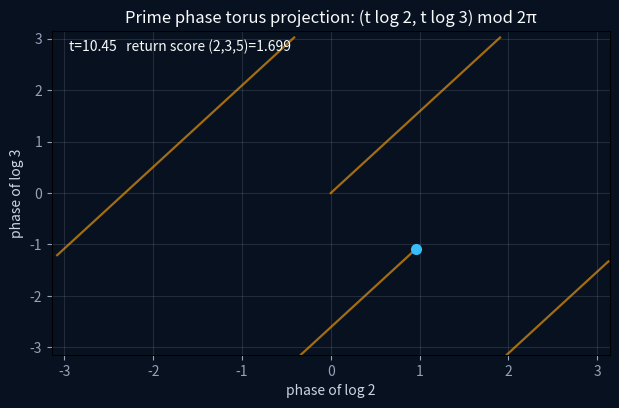

Write Python code to recreate this figure.
#!/usr/bin/env python3
"""Render a reproducible animated projection of the first prime phases."""
from __future__ import annotations

import argparse
import math
from pathlib import Path

import matplotlib.pyplot as plt
from matplotlib.animation import FuncAnimation, PillowWriter


def main() -> None:
    parser = argparse.ArgumentParser()
    parser.add_argument("--output", type=Path, default=Path("artifacts/periodicity/prime_phase_torus.gif"))
    parser.add_argument("--frames", type=int, default=96)
    parser.add_argument("--maximum", type=int, default=13)
    args = parser.parse_args()
    if args.frames < 2 or args.maximum < 3:
        raise SystemExit("frames >= 2 and maximum >= 3 are required")
    primes = [2, 3, 5]
    times = [i * 0.11 for i in range(args.frames)]
    fig, ax = plt.subplots(figsize=(7.2, 4.2), dpi=110)
    fig.patch.set_facecolor("#08111f")
    ax.set_facecolor("#08111f")
    ax.set_xlim(-math.pi, math.pi)
    ax.set_ylim(-math.pi, math.pi)
    ax.set_xlabel("phase of log 2", color="#cbd5e1")
    ax.set_ylabel("phase of log 3", color="#cbd5e1")
    ax.tick_params(colors="#94a3b8")
    ax.grid(alpha=.18, color="#94a3b8")
    (trace,) = ax.plot([], [], color="#f59e0b", linewidth=1.6, alpha=.65)
    (point,) = ax.plot([], [], "o", color="#38bdf8", markersize=7)
    (jump_from,) = ax.plot([], [], "o", markerfacecolor="none", markeredgecolor="#fb7185", markersize=12)
    (jump_to,) = ax.plot([], [], "o", markerfacecolor="none", markeredgecolor="#fb7185", markersize=12)
    label = ax.text(.03, .94, "", transform=ax.transAxes, color="#f8fafc")
    ax.set_title("Prime phase torus projection: (t log 2, t log 3) mod 2π", color="#f8fafc")

    def wrap(v: float) -> float:
        return (v + math.pi) % (2 * math.pi) - math.pi

    def update(i: int):
        t = times[i]
        xs = [wrap(times[j] * math.log(primes[0])) for j in range(i + 1)]
        ys = [wrap(times[j] * math.log(primes[1])) for j in range(i + 1)]
        segmented_x: list[float] = []
        segmented_y: list[float] = []
        last_jump: tuple[float, float, float, float, int] | None = None
        for j, (x_value, y_value) in enumerate(zip(xs, ys)):
            if j and (
                abs(x_value - xs[j - 1]) > math.pi
                or abs(y_value - ys[j - 1]) > math.pi
            ):
                segmented_x.append(math.nan)
                segmented_y.append(math.nan)
                last_jump = (xs[j - 1], ys[j - 1], x_value, y_value, j)
            segmented_x.append(x_value)
            segmented_y.append(y_value)
        trace.set_data(segmented_x, segmented_y)
        point.set_data([xs[-1]], [ys[-1]])
        if last_jump is not None and i - last_jump[4] < 5:
            jump_from.set_data([last_jump[0]], [last_jump[1]])
            jump_to.set_data([last_jump[2]], [last_jump[3]])
        else:
            jump_from.set_data([], [])
            jump_to.set_data([], [])
        score = max(abs(complex(math.cos(t * math.log(p)), math.sin(t * math.log(p))) - 1) for p in primes)
        jump_label = "   torus wrap jump" if last_jump is not None and i == last_jump[4] else ""
        label.set_text(f"t={t:.2f}   return score (2,3,5)={score:.3f}{jump_label}")
        return trace, point, jump_from, jump_to, label

    animation = FuncAnimation(fig, update, frames=args.frames, interval=45, blit=True)
    args.output.parent.mkdir(parents=True, exist_ok=True)
    animation.save(args.output, writer=PillowWriter(fps=20))
    plt.close(fig)


if __name__ == "__main__":
    main()
